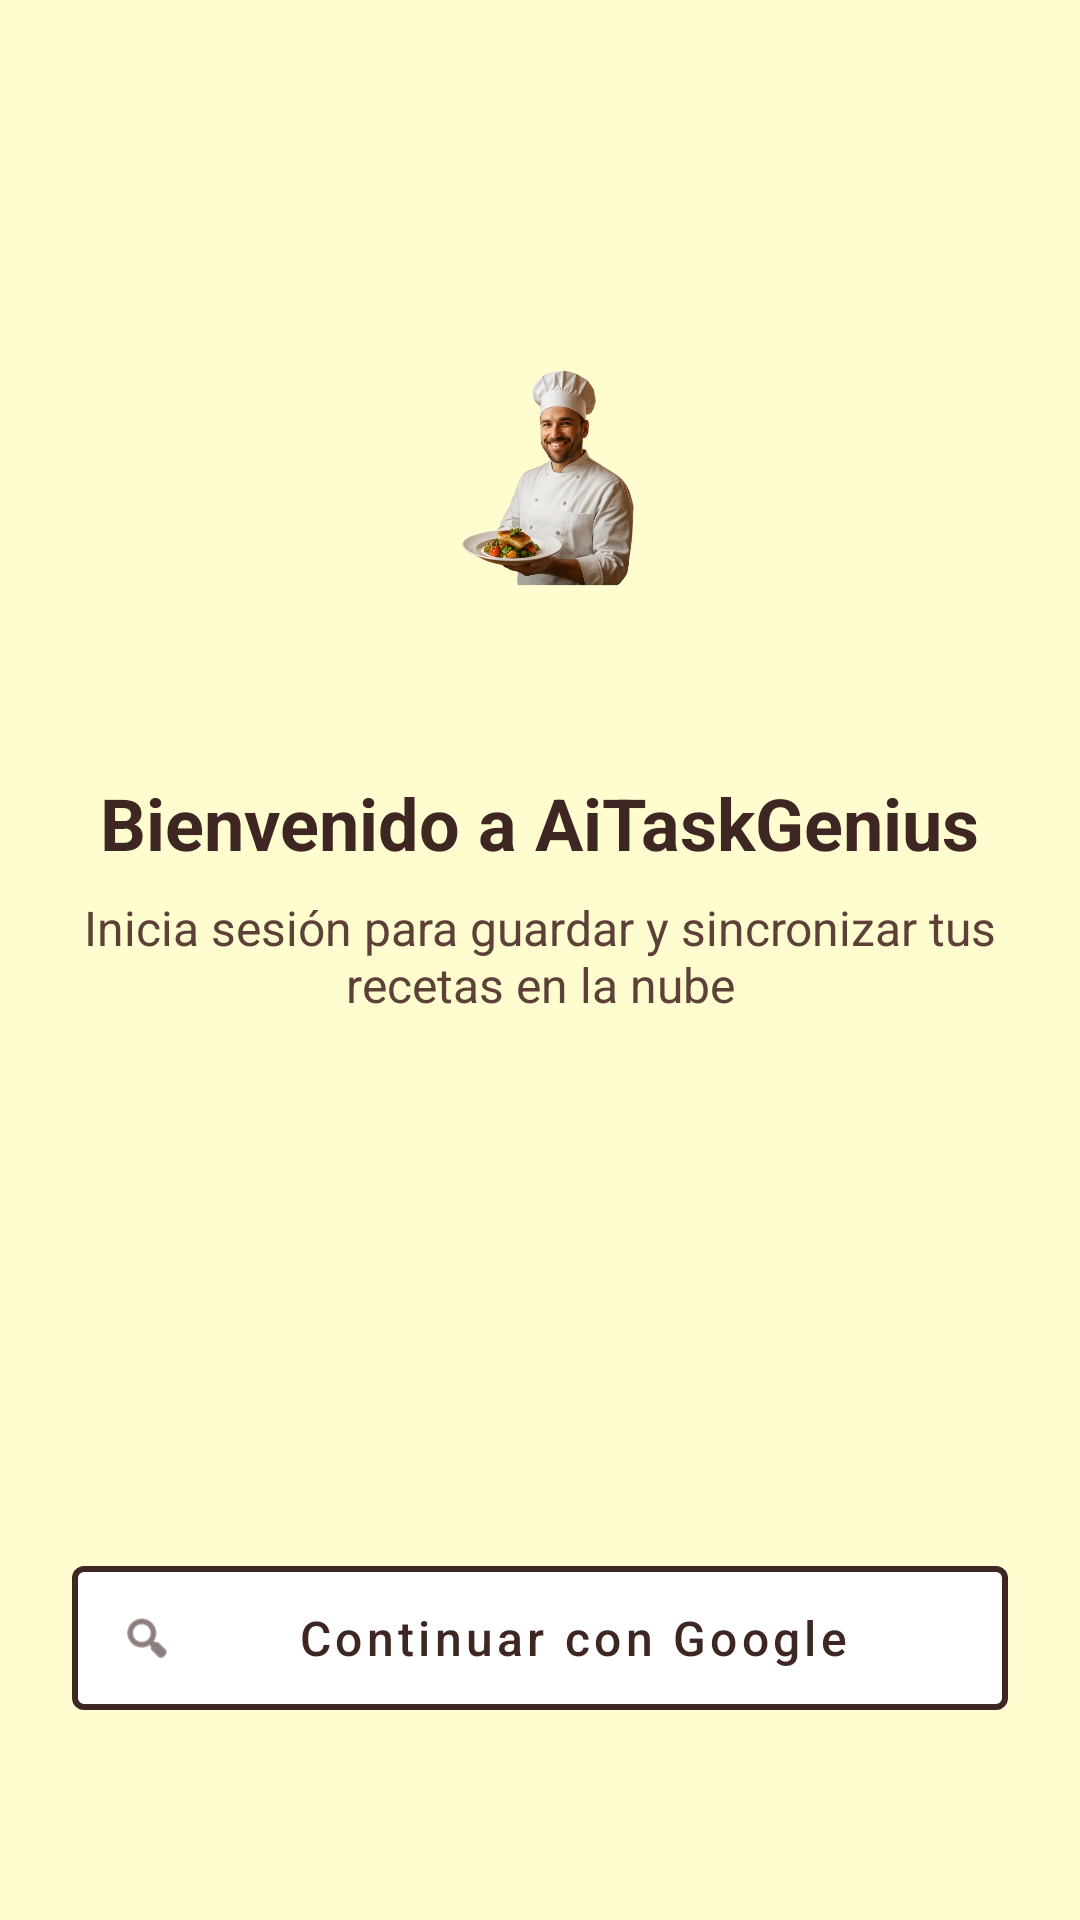

Produce the Android XML layout that renders to this screen, including the resource entries it uses.
<!-- AndroidManifest.xml: application theme Theme.AiTaskGenius -->
<!-- res/layout/activity_sign_in.xml -->
<?xml version="1.0" encoding="utf-8"?>
<androidx.constraintlayout.widget.ConstraintLayout
    xmlns:android="http://schemas.android.com/apk/res/android"
    xmlns:app="http://schemas.android.com/apk/res-auto"
    xmlns:tools="http://schemas.android.com/tools"
    android:layout_width="match_parent"
    android:layout_height="match_parent"
    android:background="#FFFDD0"
    android:padding="24dp"
    tools:context=".SignInActivity">

    
    <ImageView
        android:id="@+id/ivSignInLogo"
        android:layout_width="150dp"
        android:layout_height="150dp"
        android:layout_marginTop="60dp"
        android:src="@drawable/logo_chef"
        app:layout_constraintTop_toTopOf="parent"
        app:layout_constraintStart_toStartOf="parent"
        app:layout_constraintEnd_toEndOf="parent" />

    <TextView
        android:id="@+id/tvWelcomeTitle"
        android:layout_width="wrap_content"
        android:layout_height="wrap_content"
        android:layout_marginTop="24dp"
        android:text="Bienvenido a AiTaskGenius"
        android:textColor="#3E2723"
        android:textSize="24sp"
        android:textStyle="bold"
        app:layout_constraintTop_toBottomOf="@id/ivSignInLogo"
        app:layout_constraintStart_toStartOf="parent"
        app:layout_constraintEnd_toEndOf="parent" />

    <TextView
        android:id="@+id/tvWelcomeSubtitle"
        android:layout_width="0dp"
        android:layout_height="wrap_content"
        android:layout_marginTop="8dp"
        android:gravity="center"
        android:text="Inicia sesión para guardar y sincronizar tus recetas en la nube"
        android:textColor="#5D4037"
        android:textSize="16sp"
        app:layout_constraintTop_toBottomOf="@id/tvWelcomeTitle"
        app:layout_constraintStart_toStartOf="parent"
        app:layout_constraintEnd_toEndOf="parent" />

    
    
    <com.google.android.material.button.MaterialButton
        android:id="@+id/google_sign_in_button" style="@style/Widget.MaterialComponents.Button.OutlinedButton"
        android:layout_width="match_parent"
        android:layout_height="60dp"
        android:layout_marginBottom="40dp"
        android:text="Continuar con Google"
        android:textAllCaps="false"
        android:textColor="#3E2723"
        android:textSize="16sp"
        android:backgroundTint="#FFFFFF"
        app:icon="@android:drawable/ic_menu_search"
        app:iconTint="#3E2723"
        app:strokeColor="#3E2723"
        app:strokeWidth="2dp"
        app:layout_constraintBottom_toBottomOf="parent"
        app:layout_constraintStart_toStartOf="parent"
        app:layout_constraintEnd_toEndOf="parent" />

    <ProgressBar
        android:id="@+id/progressBar"
        android:layout_width="wrap_content"
        android:layout_height="wrap_content"
        android:visibility="gone"
        android:indeterminateTint="#3E2723"
        app:layout_constraintTop_toTopOf="parent"
        app:layout_constraintBottom_toBottomOf="parent"
        app:layout_constraintStart_toStartOf="parent"
        app:layout_constraintEnd_toEndOf="parent" />

</androidx.constraintlayout.widget.ConstraintLayout>
<!-- resources referenced by this layout -->
<resources>
  <!-- drawable logo_chef: png bitmap (drawable, 558431 bytes) -->
  <style name="Theme.AiTaskGenius" parent="Base.Theme.AiTaskGenius" />
  <style name="Base.Theme.AiTaskGenius" parent="Theme.Material3.DayNight.NoActionBar">
          
          
      </style>
</resources>
